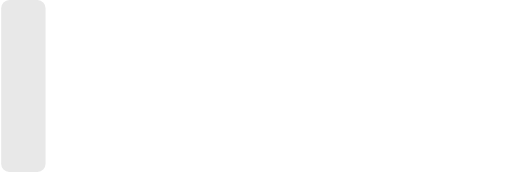
t = 0.00 s
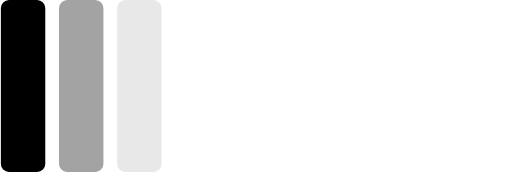
t = 0.18 s
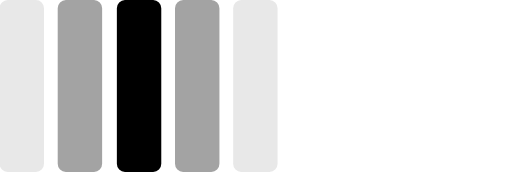
t = 0.36 s
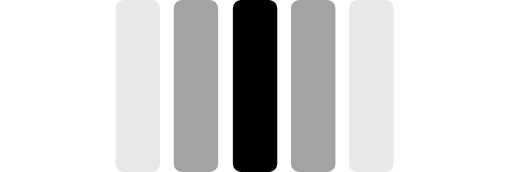
t = 0.54 s
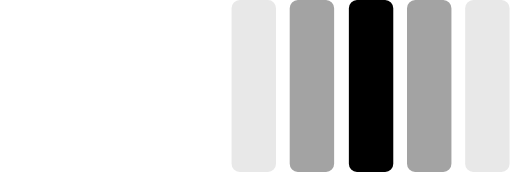
t = 0.72 s
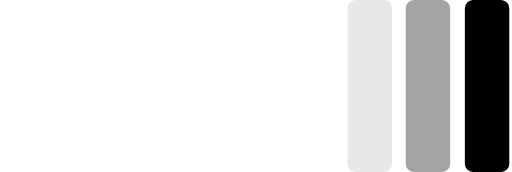
t = 0.90 s

The animated SVG that drew these frames (rendered in a browser with its animation timeline set to each time). Animation: 1 SMIL element (animateTransform=1); one cycle of 1.08 s, repeats indefinitely.

<?xml version="1.0" encoding="UTF-8" standalone="no"?><svg xmlns:svg="http://www.w3.org/2000/svg" xmlns="http://www.w3.org/2000/svg" xmlns:xlink="http://www.w3.org/1999/xlink" version="1.0" width="134px" height="45px" viewBox="0 0 128 43" xml:space="preserve"><rect x="0" y="0" width="100%" height="100%" fill="#FFFFFF" /><g><path fill="#b2b2b2" fill-opacity="0.3" d="M-67.588,0h7.066A2.038,2.038,0,0,1-58.5,2.057V40.943A2.038,2.038,0,0,1-60.522,43h-7.066a2.038,2.038,0,0,1-2.019-2.057V2.057A2.038,2.038,0,0,1-67.588,0Z"/><path fill="#666666" fill-opacity="0.6" d="M-53.052,0h7.066a2.038,2.038,0,0,1,2.019,2.057V40.943A2.038,2.038,0,0,1-45.986,43h-7.066a2.038,2.038,0,0,1-2.019-2.057V2.057A2.038,2.038,0,0,1-53.052,0Z"/><path fill="#000000" fill-opacity="1" d="M-38.266,0H-31.2a2.038,2.038,0,0,1,2.019,2.057V40.943A2.038,2.038,0,0,1-31.2,43h-7.066a2.038,2.038,0,0,1-2.019-2.057V2.057A2.038,2.038,0,0,1-38.266,0Z"/><path fill="#666666" fill-opacity="0.6" d="M-23.729,0h7.066a2.038,2.038,0,0,1,2.019,2.057V40.943A2.038,2.038,0,0,1-16.663,43h-7.066a2.038,2.038,0,0,1-2.019-2.057V2.057A2.038,2.038,0,0,1-23.729,0Z"/><path fill="#b2b2b2" fill-opacity="0.3" d="M-9.193,0h7.066A2.038,2.038,0,0,1-.108,2.057V40.943A2.038,2.038,0,0,1-2.127,43H-9.193a2.038,2.038,0,0,1-2.019-2.057V2.057A2.039,2.039,0,0,1-9.193,0Z"/><animateTransform attributeName="transform" type="translate" values="11.5 0;26 0;40.5 0;55 0;69.5 0;84 0;98.5 0;113 0;127.5 0;142 0;156.5 0;171 0;185.5 0" calcMode="discrete" dur="1080ms" repeatCount="indefinite"/></g></svg>
